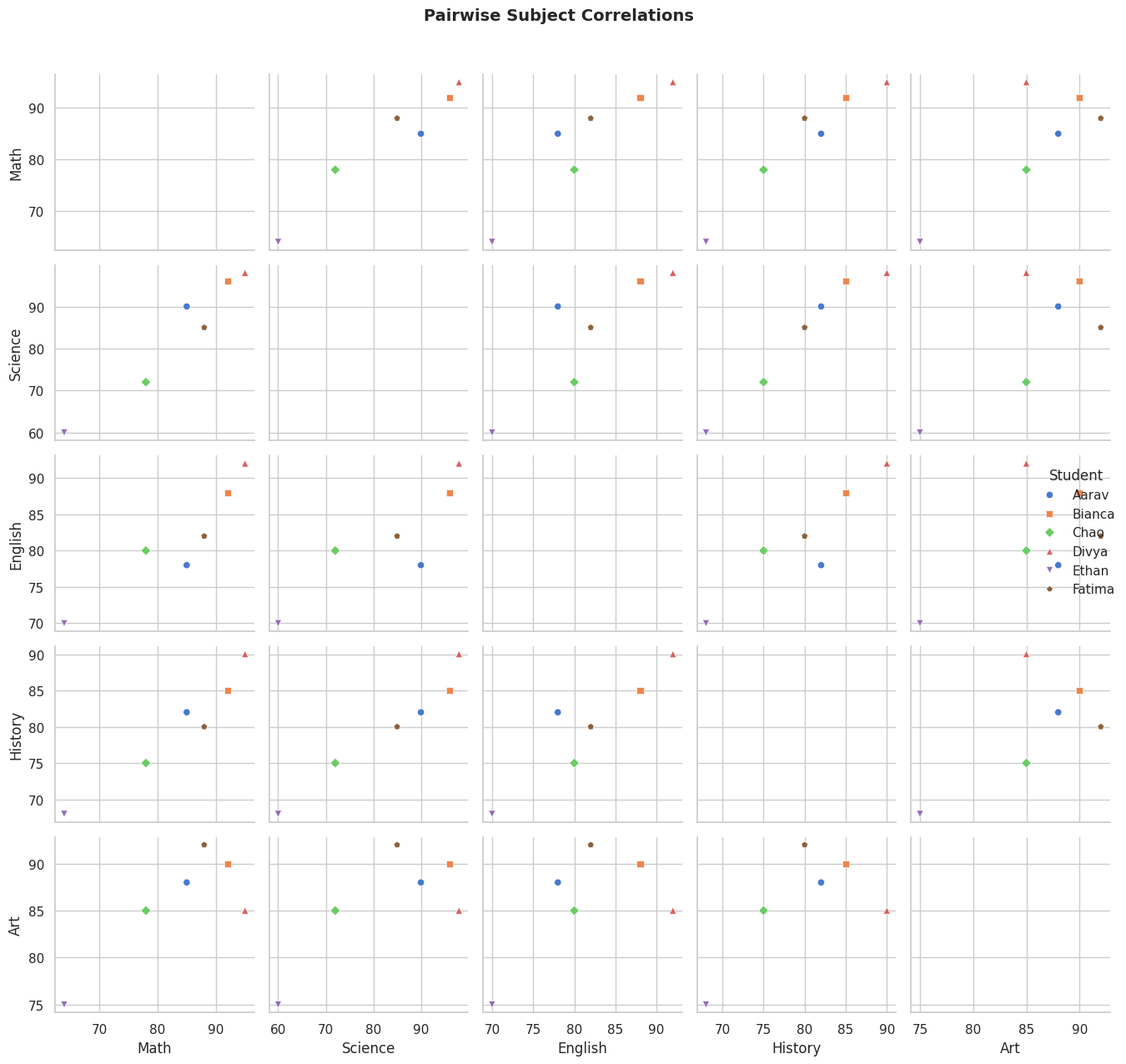

This figure's Python source:
import seaborn as sns
import matplotlib.pyplot as plt
import pandas as pd

sns.set_theme(style="whitegrid")

data = {
    "Student": ["Aarav", "Bianca", "Chao", "Divya", "Ethan", "Fatima"],
    "Math":     [85, 92, 78, 95, 64, 88],
    "Science":  [90, 96, 72, 98, 60, 85],
    "English":  [78, 88, 80, 92, 70, 82],
    "History":  [82, 85, 75, 90, 68, 80],
    "Art":      [88, 90, 85, 85, 75, 92],
}
df = pd.DataFrame(data)

sns.pairplot(df, hue="Student", diag_kind="kde", palette="muted",
             markers=["o", "s", "D", "^", "v", "p"])

plt.suptitle("Pairwise Subject Correlations", fontsize=14, fontweight="bold", y=1.02)

plt.tight_layout()
plt.show()
